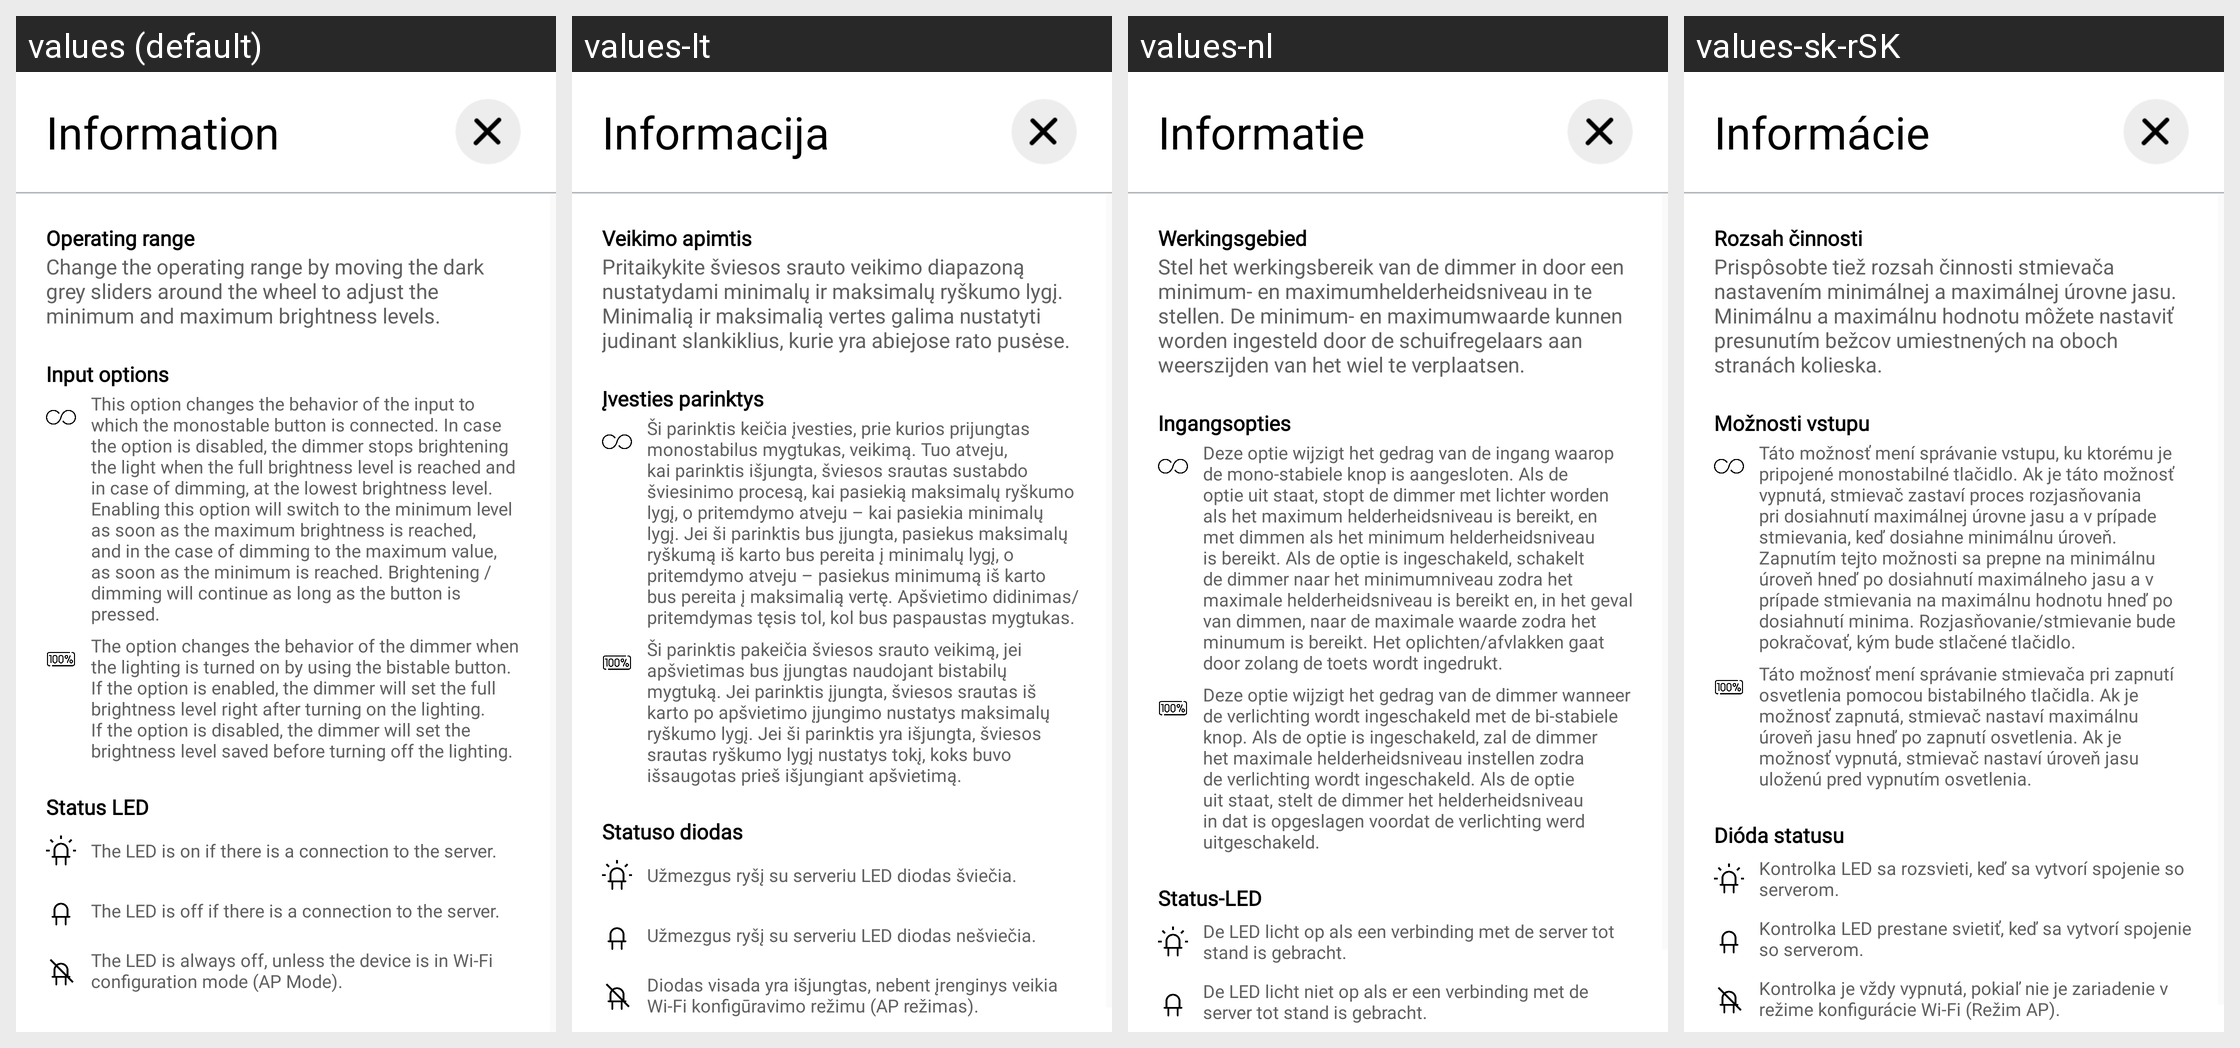

The same Android screen rendered under several of its app's locales, left to right. List the strings drawn on it with the default value and each locale's translation.
Android screen res/layout/diw_config_info.xml rendered under 4 locales, left to right: values (default), values-lt, values-nl, values-sk-rSK. Device: Nexus 5 (rendered at 1080×1920; each locale shown at half size, 540×960, under a caption strip naming it); theme AppTheme.Light.
Other locales in the repository, not shown: values-az, values-cs, values-de, values-el, values-es, values-fr, values-hu, values-it, values-nb, values-no, values-pl, values-pt, values-ro, values-ru, values-sl, values-uk.
Strings drawn on this screen, with the default value and each locale's value (text and hints the layout hard-codes, and strings that could not be matched under every locale, appear in the picture but are not listed):

information
  values: Information
  values-lt: Informacija
  values-nl: Informatie
  values-sk-rSK: Informácie

cfg_op_range
  values: Operating range
  values-lt: Veikimo apimtis
  values-nl: Werkingsgebied
  values-sk-rSK: Rozsah činnosti

diw_cfg_info_oprange
  values: Change the operating range by moving the dark grey sliders around the wheel to adjust the minimum and maximum brightness levels.
  values-lt: Pritaikykite šviesos srauto veikimo diapazoną nustatydami minimalų ir maksimalų ryškumo lygį. Minimalią ir maksimalią vertes galima nustatyti judinant slankiklius, kurie yra abiejose rato pusėse.
  values-nl: Stel het werkingsbereik van de dimmer in door een minimum- en maximumhelderheidsniveau in te stellen. De minimum- en maximumwaarde kunnen worden ingesteld door de schuifregelaars aan weerszijden van het wiel te verplaatsen.
  values-sk-rSK: Prispôsobte tiež rozsah činnosti stmievača nastavením minimálnej a maximálnej úrovne jasu. Minimálnu a maximálnu hodnotu môžete nastaviť presunutím bežcov umiestnených na oboch stranách kolieska.

diw_cfg_info_in_options
  values: Input options
  values-lt: Įvesties parinktys
  values-nl: Ingangsopties
  values-sk-rSK: Možnosti vstupu

diw_cfg_info_mono_option
  values: This option changes the behavior of the input to which the monostable button is connected. In case the option is disabled, the dimmer stops brightening the light when the full brightness level is reached and in case of dimming, at the lowest brightness level. Enabling this option will switch to the minimum level as soon as the maximum brightness is reached, and in the case of dimming to the …[clipped]
  values-lt: Ši parinktis keičia įvesties, prie kurios prijungtas monostabilus mygtukas, veikimą. Tuo atveju, kai parinktis išjungta, šviesos srautas sustabdo šviesinimo procesą, kai pasiekią maksimalų ryškumo lygį, o pritemdymo atveju – kai pasiekia minimalų lygį. Jei ši parinktis bus įjungta, pasiekus maksimalų ryškumą iš karto bus pereita į minimalų lygį, o pritemdymo atveju – pasiekus minimumą iš karto …[clipped]
  values-nl: Deze optie wijzigt het gedrag van de ingang waarop de mono-stabiele knop is aangesloten. Als de optie uit staat, stopt de dimmer met lichter worden als het maximum helderheidsniveau is bereikt, en met dimmen als het minimum helderheidsniveau is bereikt. Als de optie is ingeschakeld, schakelt de dimmer naar het minimumniveau zodra het maximale helderheidsniveau is bereikt en, in het geval van …[clipped]
  values-sk-rSK: Táto možnosť mení správanie vstupu, ku ktorému je pripojené monostabilné tlačidlo. Ak je táto možnosť vypnutá, stmievač zastaví proces rozjasňovania pri dosiahnutí maximálnej úrovne jasu a v prípade stmievania, keď dosiahne minimálnu úroveň. Zapnutím tejto možnosti sa prepne na minimálnu úroveň hneď po dosiahnutí maximálneho jasu a v prípade stmievania na maximálnu hodnotu hneď po dosiahnutí …[clipped]

diw_cfg_info_bi_option
  values: The option changes the behavior of the dimmer when the lighting is turned on by using the bistable button. If the option is enabled, the dimmer will set the full brightness level right after turning on the lighting. If the option is disabled, the dimmer will set the brightness level saved before turning off the lighting.
  values-lt: Ši parinktis pakeičia šviesos srauto veikimą, jei apšvietimas bus įjungtas naudojant bistabilų mygtuką. Jei parinktis įjungta, šviesos srautas iš karto po apšvietimo įjungimo nustatys maksimalų ryškumo lygį. Jei ši parinktis yra išjungta, šviesos srautas ryškumo lygį nustatys tokį, koks buvo išsaugotas prieš išjungiant apšvietimą.
  values-nl: Deze optie wijzigt het gedrag van de dimmer wanneer de verlichting wordt ingeschakeld met de bi-stabiele knop. Als de optie is ingeschakeld, zal de dimmer het maximale helderheidsniveau instellen zodra de verlichting wordt ingeschakeld. Als de optie uit staat, stelt de dimmer het helderheidsniveau in dat is opgeslagen voordat de verlichting werd uitgeschakeld.
  values-sk-rSK: Táto možnosť mení správanie stmievača pri zapnutí osvetlenia pomocou bistabilného tlačidla. Ak je možnosť zapnutá, stmievač nastaví maximálnu úroveň jasu hneď po zapnutí osvetlenia. Ak je možnosť vypnutá, stmievač nastaví úroveň jasu uloženú pred vypnutím osvetlenia.

status_led
  values: Status LED
  values-lt: Statuso diodas
  values-nl: Status-LED
  values-sk-rSK: Dióda statusu

info_led_on
  values: The LED is on if there is a connection to the server.
  values-lt: Užmezgus ryšį su serveriu LED diodas šviečia.
  values-nl: De LED licht op als een verbinding met de server tot stand is gebracht.
  values-sk-rSK: Kontrolka LED sa rozsvieti, keď sa vytvorí spojenie so serverom.

info_led_off
  values: The LED is off if there is a connection to the server.
  values-lt: Užmezgus ryšį su serveriu LED diodas nešviečia.
  values-nl: De LED licht niet op als er een verbinding met de server tot stand is gebracht.
  values-sk-rSK: Kontrolka LED prestane svietiť, keď sa vytvorí spojenie so serverom.
